Run: headless pygame with SDL's dummy video driver; simulated clock (each Clock.tick advances the game by its frame time, no real sleeping); random seed 0; keys injected as events and as key.get_pressed() state; no mouse input.
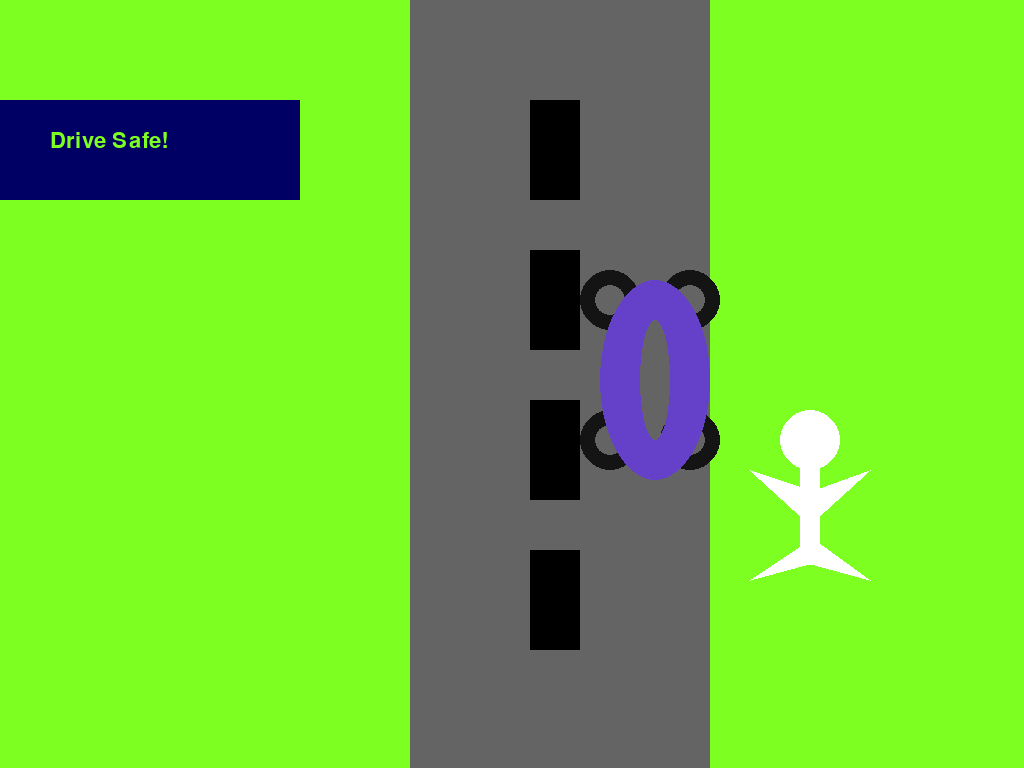
Frame 1 of 4 · flips 1–60 · no input
Frame 2 of 4 · flips 61–180 · tapped SPACE, RETURN · held RIGHT (→), D · screen unchanged from frame 1, image omitted
Frame 3 of 4 · flips 181–300 · held DOWN (↓), S · screen unchanged from frame 2, image omitted
Frame 4 of 4 · flips 301–420 · held LEFT (←), A, UP (↑), W · screen unchanged from frame 3, image omitted

The pygame program that drew these frames:

#!/usr/bin/env python3

###########################
#                         #
#     PyGame Template     #
#                         #
###########################


import pygame


#### Set everything up ####

# application config
WIDTH = 1024
HEIGHT = 768
FPS = 5 # frames per second limit

# basic useful constants
BLACK = (0, 0, 0)
WHITE = (125, 255, 33)


# initialise pygame
pygame.init()

screen = pygame.display.set_mode((WIDTH, HEIGHT))
pygame.display.set_caption("Baby’s first PyGame")
clock = pygame.time.Clock()


font_name = 'serif' # or None for the default font
font_px = 32
my_font = pygame.font.SysFont(font_name, font_px)


#### Game loop ####

running = True
while running:

    clock.tick(FPS)

    #### Game loop part 1: Event handling #####

    for event in pygame.event.get():

        if event.type == pygame.QUIT:
            running = False
            break

        # add any other events here (keys, mouse, etc.)

        #elif event.type == ????:
        #   handle this type of event




    #### Game loop part 2: Updates #####

    # Run animations, etc.



    #### Game loop part 3: Draw #####
    screen.fill(WHITE)

    # e.g. draw a rectangle
    pygame.draw.rect(screen, (0, 0, 100), (0, 100, 300, 100))

    pygame.draw.rect(screen, (100, 100, 100), (410, 0, 300, 800))

    start_point = 100
    end_point = 600
    step = 150
    for point in range(start_point, end_point, step):
        pygame.draw.rect(screen, (0, 0, 0), (530, point, 50, 100))

    # draw car
    pygame.draw.circle(screen, (20, 20, 20), (610, 300), 30, 15)
    pygame.draw.circle(screen, (20, 20, 20), (690, 300), 30, 15)
    pygame.draw.circle(screen, (20, 20, 20), (690, 440), 30, 15)
    pygame.draw.circle(screen, (20, 20, 20), (610, 440), 30, 15)
    pygame.draw.ellipse(screen, (100, 65, 200), (600, 280, 110, 200),  40)

    # draw person
    pygame.draw.circle(screen, (255, 255, 255), (810, 440), 30)
    pygame.draw.rect(screen, (255, 255, 255), (800, 465, 20, 100))
    pygame.draw.polygon(screen, (255, 255, 255), [(750, 470), (810, 490), (805, 520)])
    pygame.draw.polygon(screen, (255, 255, 255), [(870, 470), (815, 490), (815, 520)])
    pygame.draw.polygon(screen, (255, 255, 255), [(750, 580), (810, 540), (805, 565)])
    pygame.draw.polygon(screen, (255, 255, 255), [(870, 580), (815, 540), (815, 565)])
    # e.g. draw some text
    text_snippet = my_font.render("Drive Safe!", True, WHITE)
    screen.blit(text_snippet, (50, 130))

    # after drawing, make the drawing visible
    pygame.display.flip()



#### Clean up and close program ####

# close the window
pygame.quit()
